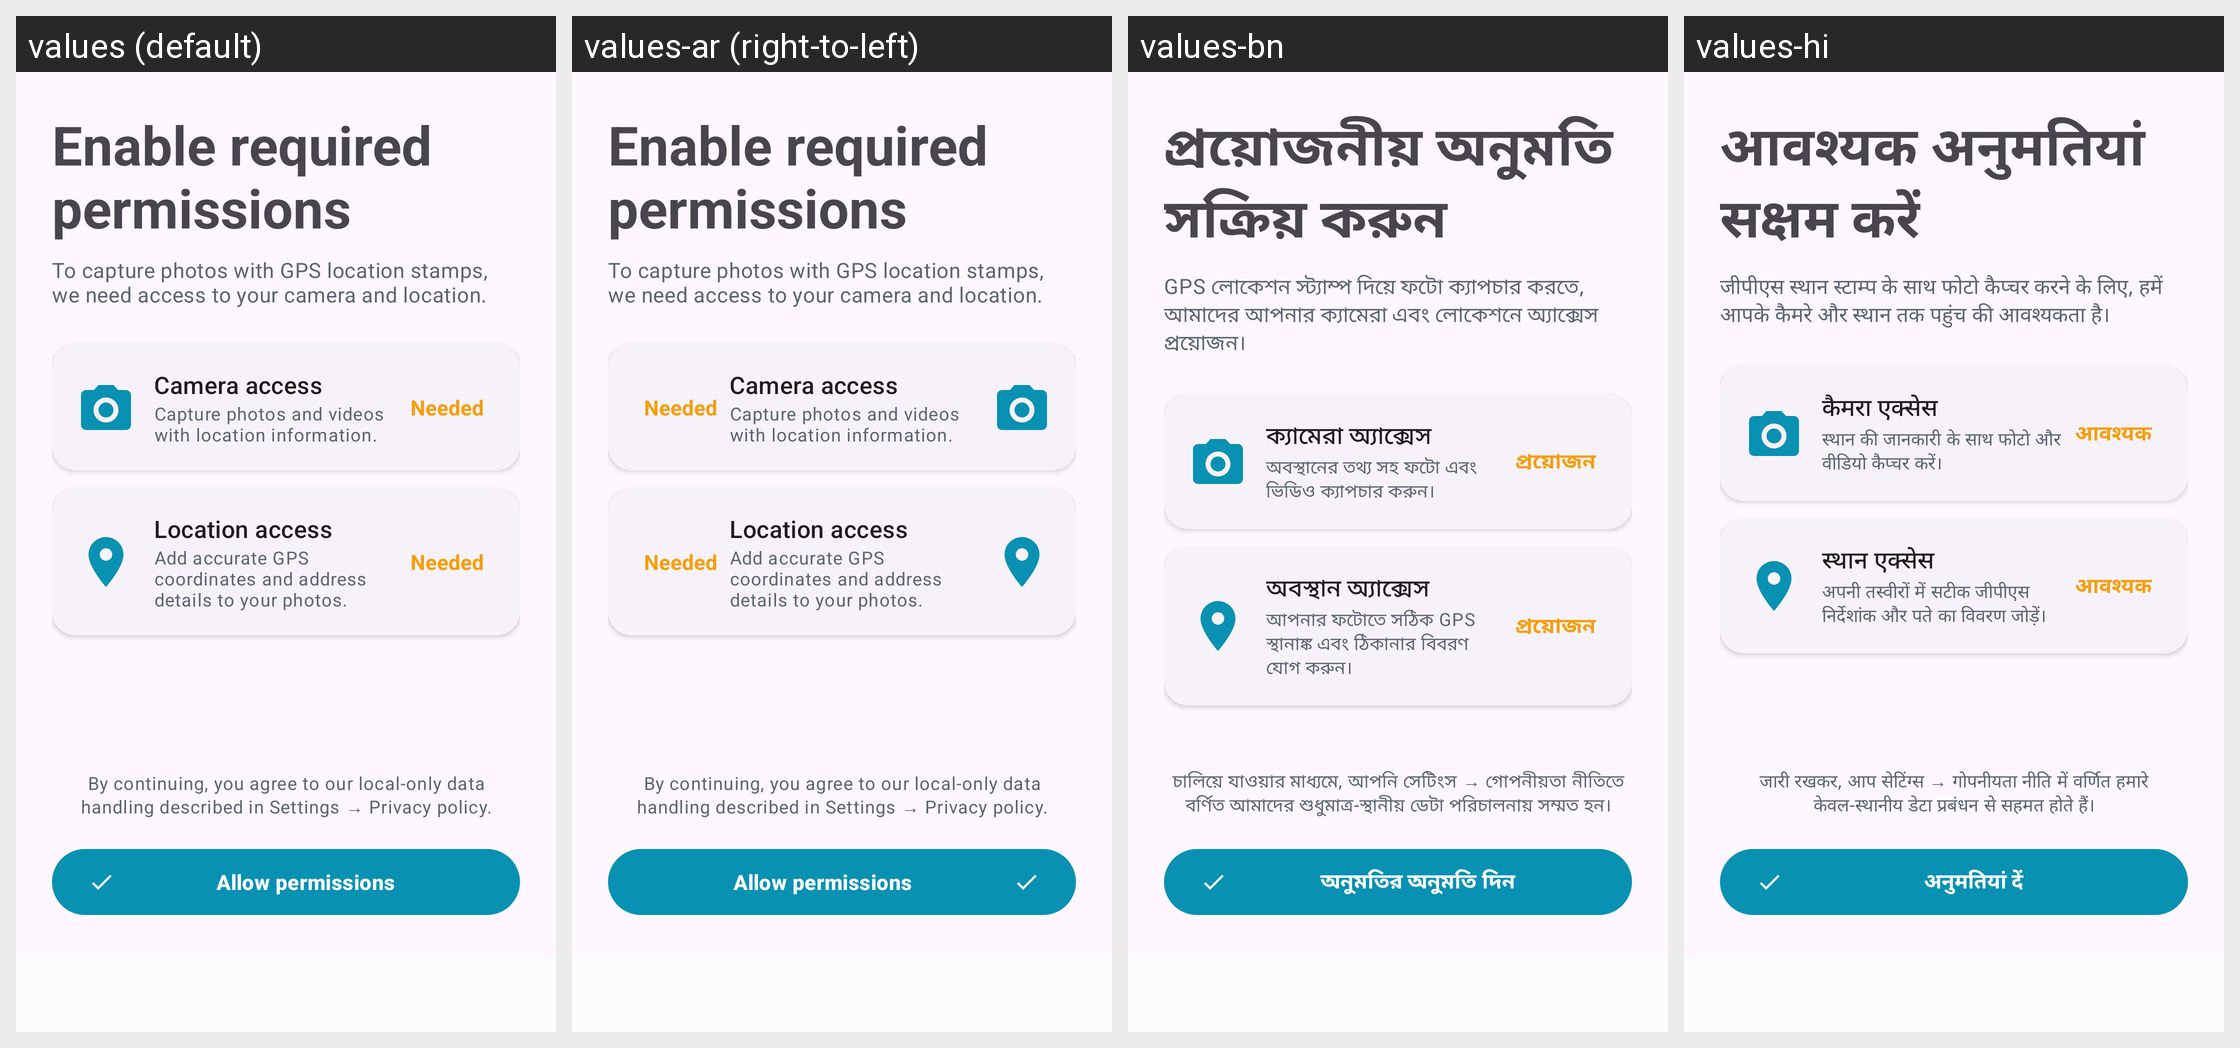

Strings drawn on this Android screen and how each of the app's shown locales translates them:
Android screen res/layout/fragment_permissions.xml rendered under 4 locales, left to right: values (default), values-ar (right-to-left), values-bn, values-hi. Device: Nexus 5 (rendered at 1080×1920; each locale shown at half size, 540×960, under a caption strip naming it); theme Theme.GeoStampCamera.
Other locales in the repository, not shown: values-af, values-am, values-as, values-az, values-be, values-bg, values-bo, values-bs, values-ca, values-ceb, values-cs, values-cy, values-da, values-de, values-el, values-eo, values-es, values-et, values-eu, values-fa, values-fi, values-fr, values-fy, values-ga, values-gd, values-gl, values-gu, values-haw, values-hr, values-ht, values-hu, values-hy, values-ig, values-in, values-is, values-it, values-iw, values-ja, values-jv, values-ka, values-kk, values-km, values-kn, values-ko, values-ky, values-la, values-lb, values-lo, values-lt, values-lv, values-mg, values-mi, values-mk, values-ml, values-mn, values-mr, values-ms, values-mt, values-my, values-nb, values-ne, values-nl, values-ny, values-om, values-or, values-pa, values-pl, values-ps, values-pt, values-ro, values-ru, values-rw, values-sd, values-si, values-sk, values-sl, values-sm, values-sn, values-so, values-sq, values-sr, values-st, values-su, values-sv, values-sw, values-ta, values-te, values-tg, values-th, values-ti, values-tk, values-tl, values-tr, values-ug, values-uk, values-ur, values-uz, values-vi, values-xh, values-zh.
Strings drawn on this screen, with the default value and each locale's value (text and hints the layout hard-codes, and strings that could not be matched under every locale, appear in the picture but are not listed):

perm_screen_title
  values: Enable required permissions
  values-ar: Enable required permissions
  values-bn: প্রয়োজনীয় অনুমতি সক্রিয় করুন
  values-hi: आवश्यक अनुमतियां सक्षम करें

perm_screen_body
  values: To capture photos with GPS location stamps, we need access to your camera and location.
  values-ar: To capture photos with GPS location stamps, we need access to your camera and location.
  values-bn: GPS লোকেশন স্ট্যাম্প দিয়ে ফটো ক্যাপচার করতে, আমাদের আপনার ক্যামেরা এবং লোকেশনে অ্যাক্সেস প্রয়োজন।
  values-hi: जीपीएस स्थान स्टाम्प के साथ फोटो कैप्चर करने के लिए, हमें आपके कैमरे और स्थान तक पहुंच की आवश्यकता है।

perm_camera_card_title
  values: Camera access
  values-ar: Camera access
  values-bn: ক্যামেরা অ্যাক্সেস
  values-hi: कैमरा एक्सेस

perm_camera_card_body
  values: Capture photos and videos with location information.
  values-ar: Capture photos and videos with location information.
  values-bn: অবস্থানের তথ্য সহ ফটো এবং ভিডিও ক্যাপচার করুন।
  values-hi: स्थान की जानकारी के साथ फोटो और वीडियो कैप्चर करें।

perm_status_needed
  values: Needed
  values-ar: Needed
  values-bn: প্রয়োজন
  values-hi: आवश्यक

perm_location_card_title
  values: Location access
  values-ar: Location access
  values-bn: অবস্থান অ্যাক্সেস
  values-hi: स्थान एक्सेस

perm_location_card_body
  values: Add accurate GPS coordinates and address details to your photos.
  values-ar: Add accurate GPS coordinates and address details to your photos.
  values-bn: আপনার ফটোতে সঠিক GPS স্থানাঙ্ক এবং ঠিকানার বিবরণ যোগ করুন।
  values-hi: अपनी तस्वीरों में सटीक जीपीएस निर्देशांक और पते का विवरण जोड़ें।

perm_terms_disclaimer
  values: By continuing, you agree to our local-only data handling described in Settings → Privacy policy.
  values-ar: By continuing, you agree to our local-only data handling described in Settings → Privacy policy.
  values-bn: চালিয়ে যাওয়ার মাধ্যমে, আপনি সেটিংস → গোপনীয়তা নীতিতে বর্ণিত আমাদের শুধুমাত্র-স্থানীয় ডেটা পরিচালনায় সম্মত হন।
  values-hi: जारी रखकर, आप सेटिंग्स → गोपनीयता नीति में वर्णित हमारे केवल-स्थानीय डेटा प्रबंधन से सहमत होते हैं।

perm_allow
  values: Allow permissions
  values-ar: Allow permissions
  values-bn: অনুমতির অনুমতি দিন
  values-hi: अनुमतियां दें
